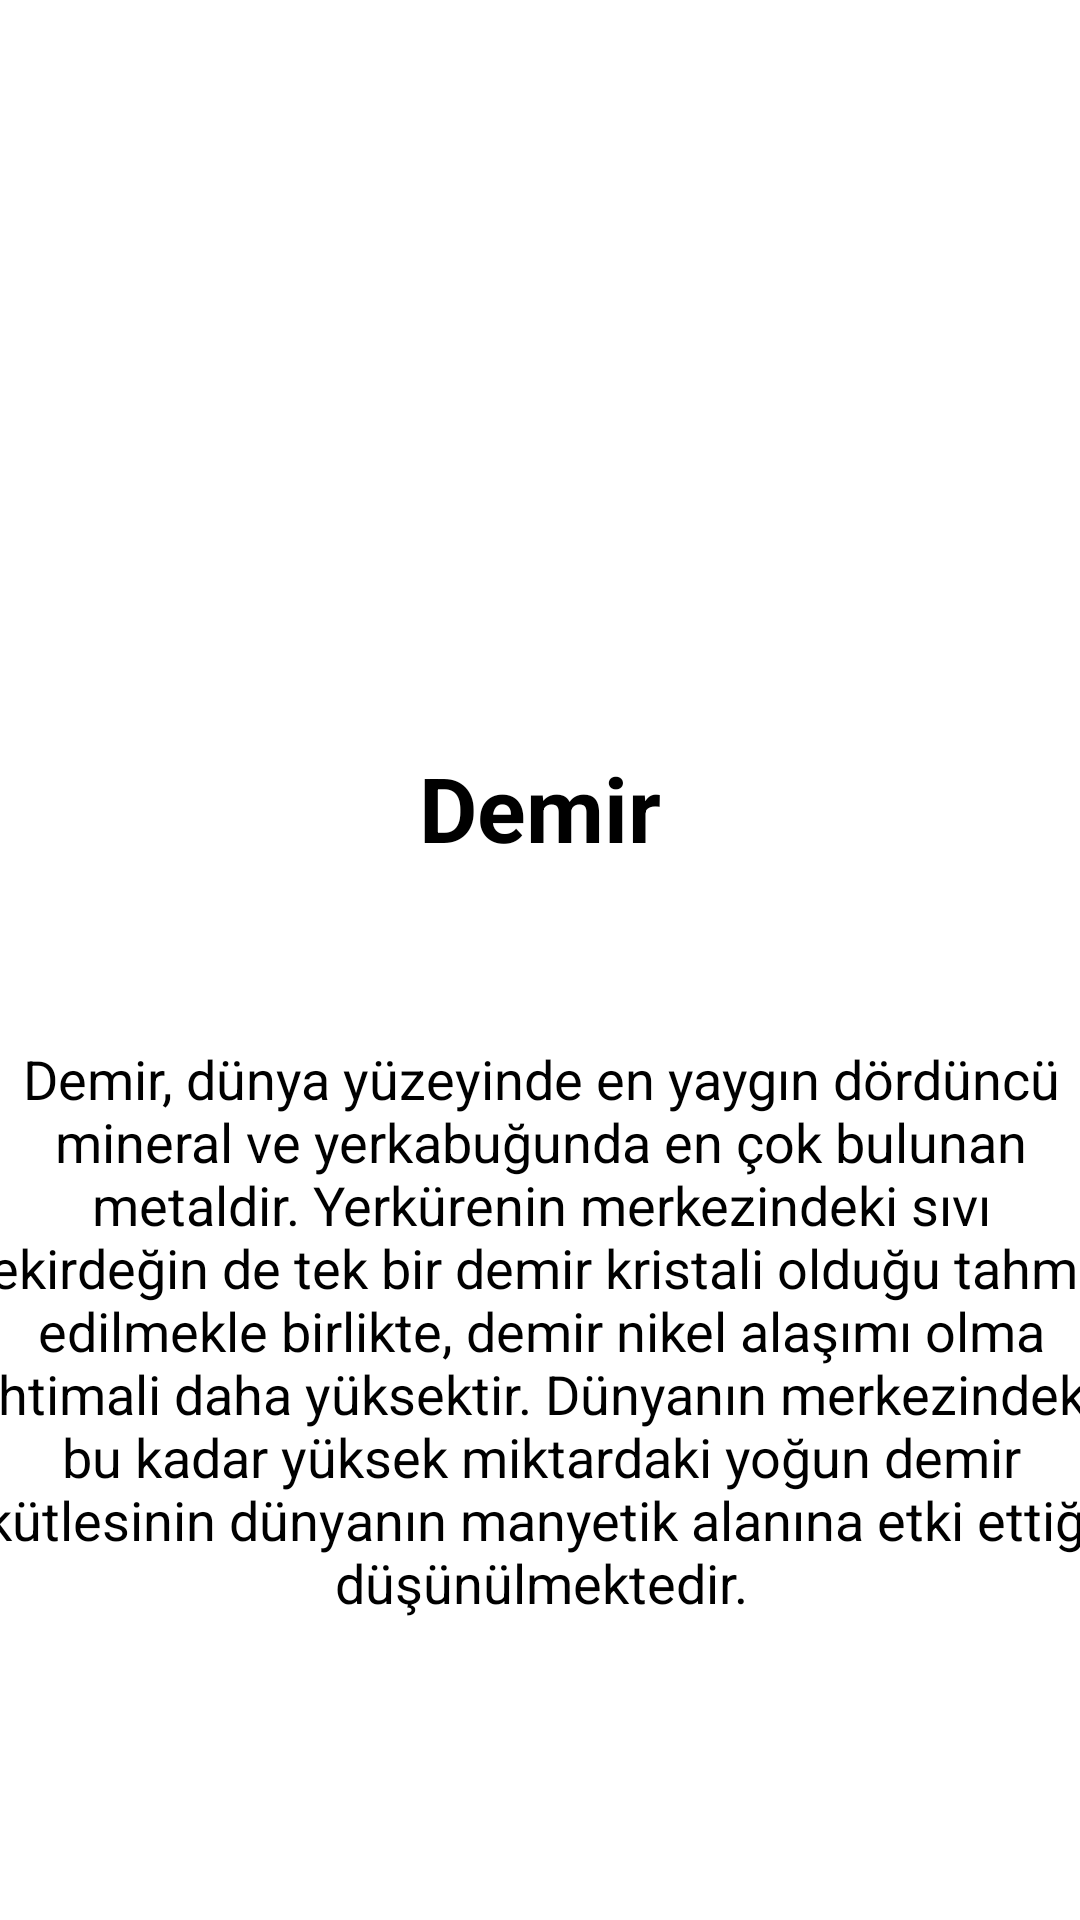

This screen was rendered from an Android layout file. Write that file and the resources it references.
<!-- AndroidManifest.xml: application theme Theme.NutritionFacts -->
<!-- res/layout/fragment_iron.xml -->
<?xml version="1.0" encoding="utf-8"?>
<androidx.constraintlayout.widget.ConstraintLayout xmlns:android="http://schemas.android.com/apk/res/android"
    xmlns:app="http://schemas.android.com/apk/res-auto"
    xmlns:tools="http://schemas.android.com/tools"
    android:layout_width="match_parent"
    android:layout_height="match_parent"

    tools:context=".IronFragment">

    <ImageView
        android:id="@+id/imageView"
        android:layout_width="376dp"
        android:layout_height="221dp"
        android:layout_marginTop="20dp"
        android:padding="5dp"
        android:src="@drawable/iron"
        app:layout_constraintEnd_toEndOf="parent"
        app:layout_constraintHorizontal_bias="0.542"
        app:layout_constraintStart_toStartOf="parent"
        app:layout_constraintTop_toTopOf="parent">

    </ImageView>

    <TextView
        android:id="@+id/textView2"
        android:layout_width="141dp"
        android:layout_height="35dp"
        android:layout_marginTop="8dp"
        android:gravity="center"
        android:text="Demir"
        android:textColor="@color/black"
        android:textSize="30sp"
        android:textStyle="bold"
        app:layout_constraintEnd_toEndOf="parent"
        app:layout_constraintStart_toStartOf="parent"
        app:layout_constraintTop_toBottomOf="@+id/imageView">

    </TextView>

    <TextView
        android:id="@+id/textView3"
        android:layout_width="401dp"
        android:layout_height="311dp"
        android:layout_marginTop="4dp"
        android:gravity="center"
        android:padding="3dp"
        android:text="Demir, dünya yüzeyinde en yaygın dördüncü mineral ve yerkabuğunda en çok bulunan metaldir. Yerkürenin merkezindeki sıvı çekirdeğin de tek bir demir kristali olduğu tahmin edilmekle birlikte, demir nikel alaşımı olma ihtimali daha yüksektir. Dünyanın merkezindeki bu kadar yüksek miktardaki yoğun demir kütlesinin dünyanın manyetik alanına etki ettiği düşünülmektedir."
        android:textColor="@color/black"
        android:textSize="18sp"
        app:layout_constraintEnd_toEndOf="parent"
        app:layout_constraintStart_toStartOf="parent"
        app:layout_constraintTop_toBottomOf="@+id/textView2">

    </TextView>
</androidx.constraintlayout.widget.ConstraintLayout>
<!-- resources referenced by this layout -->
<resources>
  <style name="Theme.NutritionFacts" parent="Theme.MaterialComponents.DayNight.DarkActionBar">
          
          <item name="colorPrimary">@color/purple_500</item>
          <item name="colorPrimaryVariant">@color/purple_700</item>
          <item name="colorOnPrimary">@color/white</item>
          
          <item name="colorSecondary">@color/teal_200</item>
          <item name="colorSecondaryVariant">@color/teal_700</item>
          <item name="colorOnSecondary">@color/black</item>
          
          <item name="android:statusBarColor">?attr/colorPrimaryVariant</item>
          
      </style>
  <!-- not gathered from this repository: default colours our renderer supplied (Android Studio template values) -->
  <color name="purple_500">#FF6200EE</color>
  <color name="purple_700">#FF3700B3</color>
  <color name="teal_200">#FF03DAC5</color>
  <color name="teal_700">#FF018786</color>
  <color name="black">#FF000000</color>
  <color name="white">#FFFFFFFF</color>
</resources>
